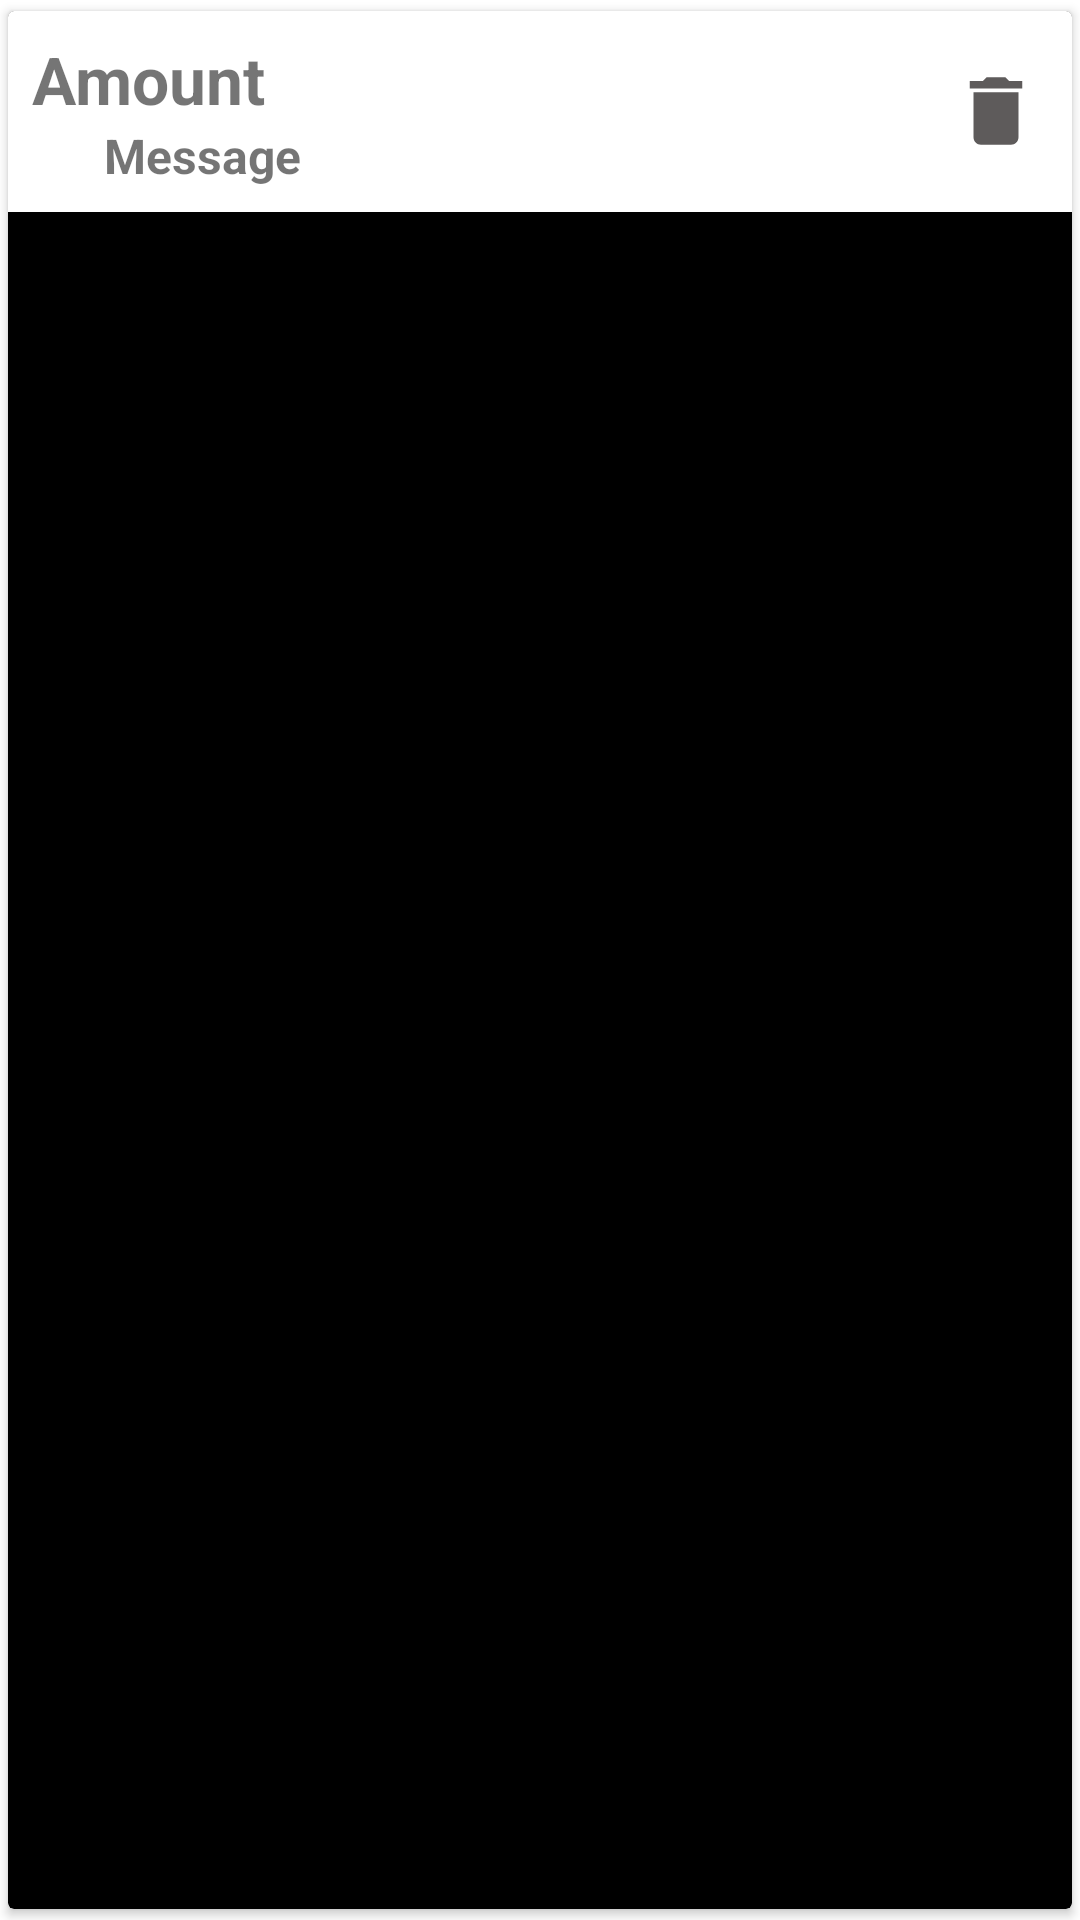

The Android layout XML behind this screen, and the referenced resources:
<!-- AndroidManifest.xml: application theme Theme.TransactionCalculator -->
<!-- res/layout/transaction_item.xml -->
<?xml version="1.0" encoding="utf-8"?>
<androidx.cardview.widget.CardView xmlns:android="http://schemas.android.com/apk/res/android"
    android:layout_width="match_parent"
    android:layout_height="wrap_content"
    xmlns:app="http://schemas.android.com/apk/res-auto"
    app:cardBackgroundColor="#000000"
    android:layout_margin="5dp"
    app:cardUseCompatPadding="true">

    <LinearLayout
        android:layout_width="match_parent"
        android:layout_height="wrap_content"
        android:background="@color/white">

        <LinearLayout
            android:layout_width="0dp"
            android:layout_height="wrap_content"
            android:layout_weight="6"
            android:padding="8dp"
            android:orientation="vertical">

            <TextView
                android:layout_width="match_parent"
                android:layout_height="wrap_content"
                android:id="@+id/tv_amount"
                android:text="@string/amount_text"
                android:textStyle="bold"
                android:textSize="22sp" />

            <TextView
                android:layout_width="match_parent"
                android:layout_height="wrap_content"
                android:id="@+id/tv_message"
                android:text="@string/message_text"
                android:paddingLeft="24dp"
                android:textStyle="bold"
                android:textSize="16sp" />
        </LinearLayout>

        <ImageView
            android:id="@+id/tv_delete"
            android:layout_width="0dp"
            android:layout_height="30dp"

            android:layout_gravity="center"
            android:layout_weight="1"
            android:clickable="true"
            android:contentDescription="@string/delete"
            android:focusable="true"
            android:src="@drawable/ic_baseline_delete_24" />

    </LinearLayout>

</androidx.cardview.widget.CardView>
<!-- resources referenced by this layout -->
<resources>
  <!-- drawable ic_baseline_delete_24 (drawable) -->
  <vector android:height="24dp" android:tint="#5E5B5B"
      android:viewportHeight="24" android:viewportWidth="24"
      android:width="24dp" xmlns:android="http://schemas.android.com/apk/res/android">
      <path android:fillColor="@android:color/white" android:pathData="M6,19c0,1.1 0.9,2 2,2h8c1.1,0 2,-0.9 2,-2V7H6v12zM19,4h-3.5l-1,-1h-5l-1,1H5v2h14V4z"/>
  </vector>
  <string name="amount_text">Amount</string>
  <string name="delete">delete</string>
  <string name="message_text">Message</string>
  <style name="Theme.TransactionCalculator" parent="Theme.MaterialComponents.DayNight.DarkActionBar">
          
          <item name="colorPrimary">@color/purple_500</item>
          <item name="colorPrimaryVariant">@color/purple_700</item>
          <item name="colorOnPrimary">@color/white</item>
          
          <item name="colorSecondary">@color/teal_200</item>
          <item name="colorSecondaryVariant">@color/teal_700</item>
          <item name="colorOnSecondary">@color/black</item>
          
          <item name="android:statusBarColor" tools:targetApi="l">?attr/colorPrimaryVariant</item>
          
      </style>
  <!-- not gathered from this repository: default colours our renderer supplied (Android Studio template values) -->
  <color name="purple_500">#FF6200EE</color>
  <color name="purple_700">#FF3700B3</color>
  <color name="teal_200">#FF03DAC5</color>
  <color name="teal_700">#FF018786</color>
  <color name="black">#FF000000</color>
  <color name="white">#FFFFFFFF</color>
</resources>
